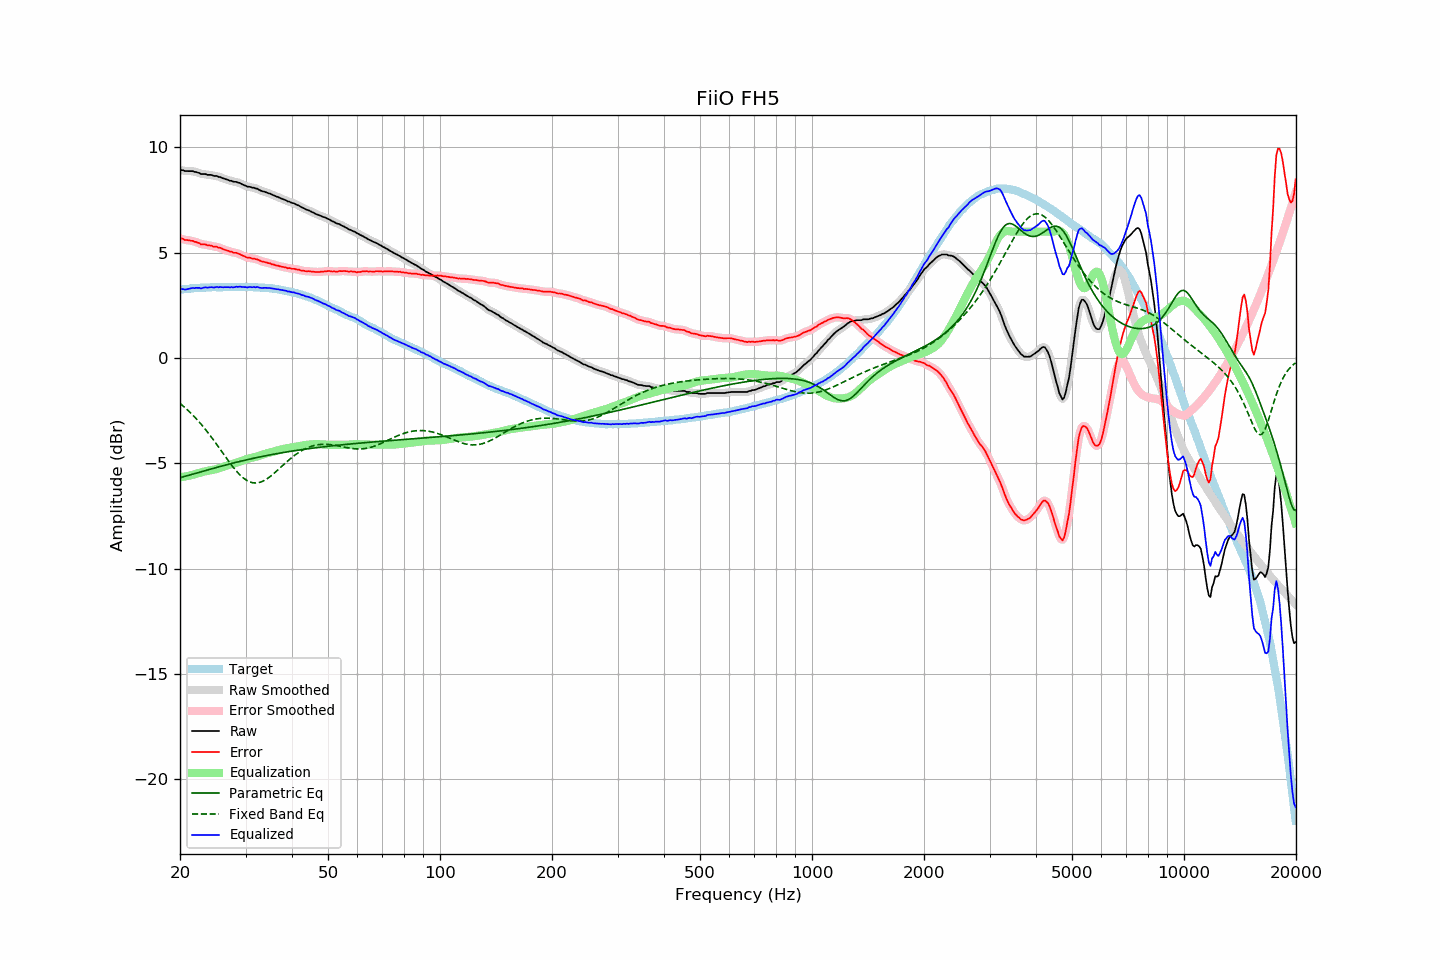

The data file committed next to this chart (first rows):
frequency, raw, error, smoothed, error_smoothed, equalization, parametric_eq, fixed_band_eq, equalized_raw, equalized_smoothed, target
20.00, 8.91, 5.66, 8.92, 5.68, -5.67, -5.68, -2.16, 3.24, 3.26, 3.24
20.20, 8.93, 5.67, 8.91, 5.66, -5.66, -5.66, -2.22, 3.27, 3.26, 3.25
20.40, 8.92, 5.65, 8.90, 5.64, -5.64, -5.64, -2.28, 3.27, 3.26, 3.26
20.61, 8.88, 5.61, 8.89, 5.62, -5.63, -5.62, -2.35, 3.25, 3.26, 3.27
20.81, 8.88, 5.60, 8.88, 5.60, -5.62, -5.60, -2.42, 3.26, 3.26, 3.27
21.02, 8.88, 5.60, 8.87, 5.59, -5.60, -5.58, -2.49, 3.28, 3.27, 3.28
21.23, 8.88, 5.59, 8.88, 5.59, -5.58, -5.56, -2.56, 3.29, 3.30, 3.29
21.44, 8.88, 5.57, 8.88, 5.57, -5.56, -5.54, -2.64, 3.31, 3.31, 3.31
21.66, 8.88, 5.57, 8.87, 5.55, -5.54, -5.51, -2.71, 3.33, 3.32, 3.31
21.87, 8.84, 5.52, 8.85, 5.53, -5.52, -5.49, -2.79, 3.31, 3.33, 3.32
22.09, 8.84, 5.52, 8.83, 5.51, -5.50, -5.47, -2.87, 3.34, 3.33, 3.32
22.31, 8.81, 5.48, 8.80, 5.48, -5.48, -5.45, -2.96, 3.33, 3.33, 3.33
22.54, 8.79, 5.46, 8.78, 5.45, -5.45, -5.43, -3.04, 3.33, 3.32, 3.33
22.76, 8.74, 5.40, 8.75, 5.42, -5.43, -5.41, -3.13, 3.31, 3.32, 3.34
22.99, 8.74, 5.40, 8.74, 5.40, -5.41, -5.38, -3.22, 3.33, 3.33, 3.34
23.22, 8.74, 5.40, 8.73, 5.39, -5.39, -5.36, -3.31, 3.34, 3.34, 3.34
23.45, 8.74, 5.39, 8.72, 5.38, -5.38, -5.34, -3.41, 3.36, 3.35, 3.35
23.69, 8.70, 5.35, 8.71, 5.37, -5.36, -5.32, -3.50, 3.34, 3.35, 3.35
23.92, 8.70, 5.35, 8.70, 5.35, -5.35, -5.30, -3.60, 3.35, 3.36, 3.35
24.16, 8.70, 5.34, 8.69, 5.33, -5.33, -5.28, -3.70, 3.36, 3.35, 3.36
24.40, 8.69, 5.32, 8.68, 5.32, -5.32, -5.26, -3.81, 3.37, 3.36, 3.36
24.65, 8.65, 5.28, 8.67, 5.30, -5.30, -5.23, -3.91, 3.34, 3.36, 3.36
24.89, 8.65, 5.28, 8.65, 5.28, -5.29, -5.21, -4.01, 3.36, 3.36, 3.36
25.14, 8.65, 5.28, 8.63, 5.27, -5.27, -5.19, -4.12, 3.38, 3.37, 3.36
25.39, 8.60, 5.24, 8.62, 5.25, -5.24, -5.17, -4.23, 3.35, 3.37, 3.36
25.65, 8.60, 5.24, 8.59, 5.23, -5.22, -5.15, -4.34, 3.38, 3.37, 3.36
25.91, 8.56, 5.20, 8.56, 5.20, -5.20, -5.13, -4.44, 3.36, 3.36, 3.36
26.16, 8.53, 5.16, 8.53, 5.17, -5.17, -5.11, -4.55, 3.36, 3.36, 3.37
26.43, 8.51, 5.14, 8.50, 5.14, -5.14, -5.09, -4.66, 3.37, 3.36, 3.37
26.69, 8.48, 5.11, 8.48, 5.11, -5.11, -5.07, -4.77, 3.36, 3.36, 3.37
26.96, 8.46, 5.09, 8.45, 5.09, -5.09, -5.05, -4.87, 3.37, 3.37, 3.37
27.23, 8.42, 5.05, 8.43, 5.06, -5.07, -5.03, -4.98, 3.35, 3.36, 3.37
27.50, 8.42, 5.05, 8.40, 5.04, -5.04, -5.01, -5.08, 3.37, 3.36, 3.36
27.77, 8.38, 5.00, 8.39, 5.02, -5.02, -4.99, -5.18, 3.35, 3.36, 3.37
28.05, 8.37, 5.00, 8.37, 5.00, -5.00, -4.97, -5.27, 3.37, 3.37, 3.37
28.33, 8.37, 5.00, 8.35, 4.98, -4.98, -4.95, -5.36, 3.39, 3.38, 3.37
28.62, 8.33, 4.96, 8.34, 4.97, -4.95, -4.93, -5.45, 3.38, 3.39, 3.37
28.90, 8.32, 4.94, 8.31, 4.94, -4.92, -4.91, -5.53, 3.39, 3.39, 3.38
29.19, 8.28, 4.90, 8.28, 4.90, -4.90, -4.90, -5.60, 3.38, 3.38, 3.38
29.48, 8.24, 4.86, 8.24, 4.87, -4.87, -4.88, -5.67, 3.37, 3.38, 3.37
29.78, 8.21, 4.83, 8.20, 4.83, -4.84, -4.86, -5.73, 3.37, 3.37, 3.37
30.08, 8.18, 4.80, 8.17, 4.80, -4.81, -4.84, -5.79, 3.37, 3.36, 3.38
30.38, 8.14, 4.77, 8.15, 4.78, -4.79, -4.82, -5.83, 3.35, 3.36, 3.37
30.68, 8.14, 4.77, 8.13, 4.76, -4.77, -4.81, -5.87, 3.37, 3.36, 3.37
30.99, 8.12, 4.75, 8.11, 4.75, -4.75, -4.79, -5.90, 3.37, 3.37, 3.37
31.30, 8.09, 4.72, 8.10, 4.73, -4.73, -4.77, -5.92, 3.36, 3.37, 3.36
31.61, 8.09, 4.73, 8.08, 4.72, -4.71, -4.76, -5.93, 3.38, 3.37, 3.36
31.93, 8.05, 4.70, 8.06, 4.70, -4.69, -4.74, -5.93, 3.36, 3.37, 3.35
32.24, 8.05, 4.69, 8.03, 4.68, -4.67, -4.72, -5.93, 3.38, 3.36, 3.36
32.57, 8.00, 4.65, 8.00, 4.65, -4.65, -4.71, -5.92, 3.35, 3.35, 3.35
32.89, 7.96, 4.61, 7.96, 4.62, -4.62, -4.69, -5.89, 3.33, 3.34, 3.34
33.22, 7.93, 4.59, 7.93, 4.59, -4.60, -4.68, -5.87, 3.33, 3.33, 3.34
33.55, 7.91, 4.57, 7.91, 4.57, -4.58, -4.66, -5.83, 3.33, 3.33, 3.34
33.89, 7.89, 4.55, 7.88, 4.55, -4.55, -4.64, -5.79, 3.34, 3.33, 3.34
34.23, 7.86, 4.53, 7.86, 4.53, -4.53, -4.63, -5.74, 3.33, 3.33, 3.32
34.57, 7.83, 4.51, 7.83, 4.51, -4.51, -4.62, -5.69, 3.32, 3.33, 3.32
34.92, 7.81, 4.50, 7.80, 4.49, -4.48, -4.60, -5.63, 3.32, 3.32, 3.31
35.27, 7.77, 4.45, 7.77, 4.47, -4.46, -4.59, -5.57, 3.30, 3.31, 3.31
35.62, 7.74, 4.45, 7.74, 4.44, -4.44, -4.57, -5.51, 3.29, 3.29, 3.29
35.97, 7.71, 4.42, 7.70, 4.42, -4.42, -4.56, -5.44, 3.29, 3.28, 3.29
... 635 more rows
